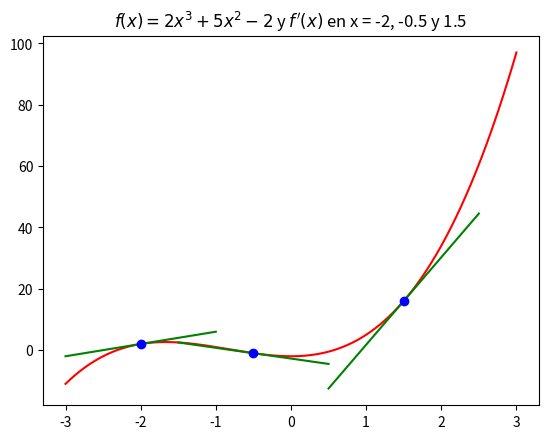

The script that saved this image:
# -*- coding: utf-8 -*-

import numpy as np
import matplotlib.pyplot as plt

def b(m, x, y):
    return y - m*x

def graficar_derivada(punto):
    m = df(punto)
    y_punto = f(punto)
    x_tangente = np.linspace(punto - 1, punto + 1, 100)
    y_tangente = (m*x_tangente) + b(m, punto, y_punto)
    plt.plot(x_tangente, y_tangente, 'g')

f = np.poly1d([2, 5, 0, -2])

df = f.deriv()

x = np.linspace(-3., 3., 1000)

ys = f(x)
dy = df(x)

plt.figure("Graficando funciones y su derivada")

plt.title("$f(x) = 2x^3 + 5x^2 - 2$ y $f'(x)$ en x = -2, -0.5 y 1.5")
plt.plot(x, ys, 'r')

graficar_derivada(-2)
graficar_derivada(-0.5)
graficar_derivada(1.5)
# ---
puntos = [-2, -0.5, 1.5]
plt.plot(puntos, f(puntos), 'bo')
plt.show()